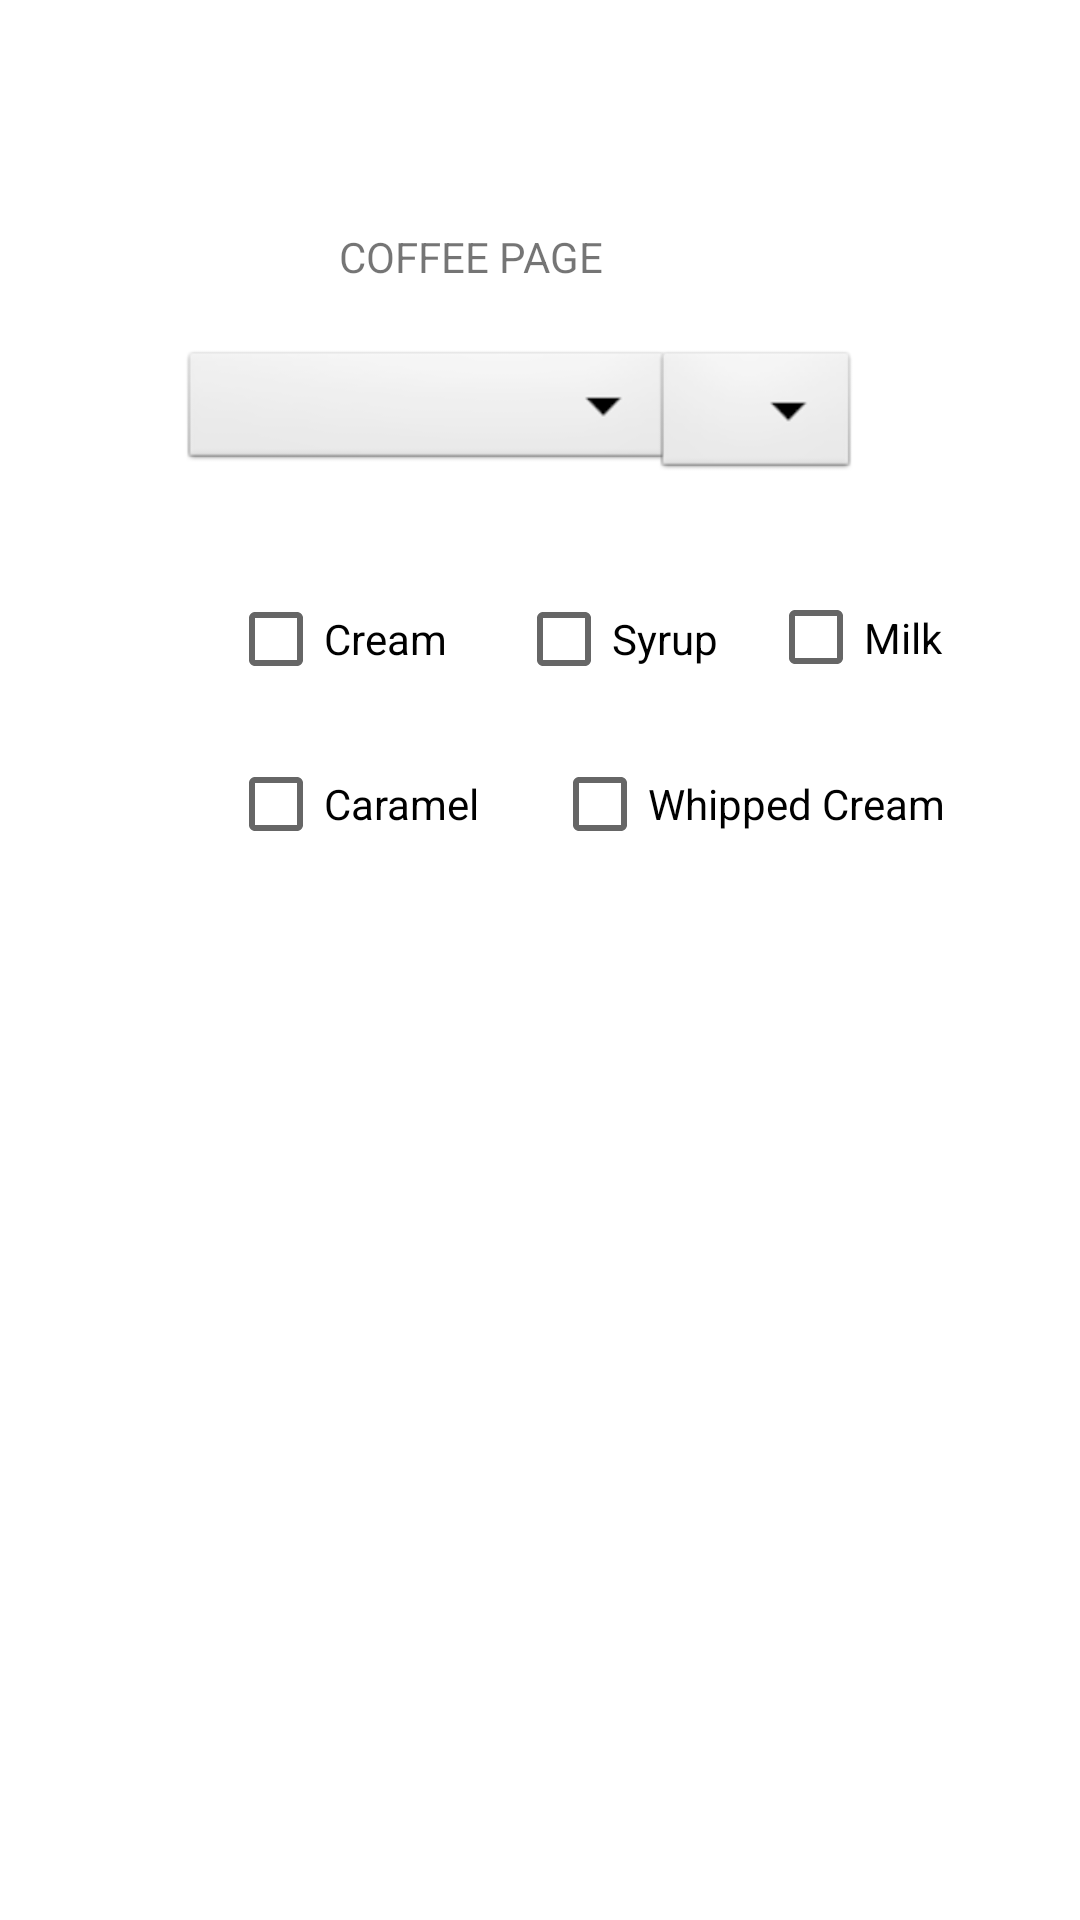

The Android layout XML behind this screen, and the referenced resources:
<!-- AndroidManifest.xml: application theme Theme.Project5CS213Spring2021 -->
<!-- res/layout/activity_ordering_coffee.xml -->
<?xml version="1.0" encoding="utf-8"?>
<androidx.constraintlayout.widget.ConstraintLayout xmlns:android="http://schemas.android.com/apk/res/android"
    xmlns:app="http://schemas.android.com/apk/res-auto"
    xmlns:tools="http://schemas.android.com/tools"
    android:layout_width="match_parent"
    android:layout_height="match_parent"
    tools:context=".OrderingCoffeeActivity">

    <Spinner
        android:id="@+id/coffeeSize_spinner"
        android:layout_width="165dp"
        android:layout_height="43dp"
        android:background="@android:drawable/btn_dropdown"
        android:spinnerMode="dropdown"
        app:layout_constraintBottom_toBottomOf="parent"
        app:layout_constraintEnd_toEndOf="parent"
        app:layout_constraintHorizontal_bias="0.308"
        app:layout_constraintStart_toStartOf="parent"
        app:layout_constraintTop_toTopOf="parent"
        app:layout_constraintVertical_bias="0.193" />

    <Spinner
        android:id="@+id/coffeeQuantity_spinner"
        android:layout_width="69dp"
        android:layout_height="46dp"
        android:background="@android:drawable/btn_dropdown"
        android:spinnerMode="dropdown"
        app:layout_constraintBottom_toBottomOf="parent"
        app:layout_constraintEnd_toEndOf="parent"
        app:layout_constraintHorizontal_bias="0.748"
        app:layout_constraintStart_toStartOf="parent"
        app:layout_constraintTop_toTopOf="parent"
        app:layout_constraintVertical_bias="0.194" />

    <CheckBox
        android:id="@+id/whippedcream_checkbox"
        android:layout_width="140dp"
        android:layout_height="40dp"
        android:layout_marginStart="184dp"
        android:layout_marginLeft="184dp"
        android:layout_marginTop="248dp"
        android:text="@string/whippedCream_checkbox"
        app:layout_constraintStart_toStartOf="parent"
        app:layout_constraintTop_toTopOf="parent" />

    <CheckBox
        android:id="@+id/syrup_checkbox"
        android:layout_width="74dp"
        android:layout_height="42dp"
        android:layout_marginStart="172dp"
        android:layout_marginLeft="172dp"
        android:layout_marginTop="192dp"
        android:text="@string/syrup_checkbox"
        app:layout_constraintStart_toStartOf="parent"
        app:layout_constraintTop_toTopOf="parent" />

    <CheckBox
        android:id="@+id/caramel_checkbox"
        android:layout_width="100dp"
        android:layout_height="40dp"
        android:layout_marginStart="76dp"
        android:layout_marginLeft="76dp"
        android:layout_marginTop="248dp"
        android:text="@string/caramel_checkbox"
        app:layout_constraintStart_toStartOf="parent"
        app:layout_constraintTop_toTopOf="parent" />

    <CheckBox
        android:id="@+id/milk_checkbox"
        android:layout_width="67dp"
        android:layout_height="41dp"
        android:layout_marginStart="256dp"
        android:layout_marginLeft="256dp"
        android:layout_marginTop="192dp"
        android:text="@string/milk_checkbox"
        app:layout_constraintStart_toStartOf="parent"
        app:layout_constraintTop_toTopOf="parent" />

    <CheckBox
        android:id="@+id/cream_checkbox"
        android:layout_width="84dp"
        android:layout_height="42dp"
        android:layout_marginStart="76dp"
        android:layout_marginLeft="76dp"
        android:layout_marginTop="192dp"
        android:text="@string/cream_checkbox"
        app:layout_constraintStart_toStartOf="parent"
        app:layout_constraintTop_toTopOf="parent" />

    <TextView
        android:id="@+id/textView"
        android:layout_width="119dp"
        android:layout_height="31dp"
        android:layout_marginTop="76dp"
        android:text="COFFEE PAGE"
        app:layout_constraintEnd_toEndOf="parent"
        app:layout_constraintHorizontal_bias="0.469"
        app:layout_constraintStart_toStartOf="parent"
        app:layout_constraintTop_toTopOf="parent" />
</androidx.constraintlayout.widget.ConstraintLayout>
<!-- resources referenced by this layout -->
<resources>
  <string name="caramel_checkbox">Caramel</string>
  <string name="cream_checkbox">Cream</string>
  <string name="milk_checkbox">Milk</string>
  <string name="syrup_checkbox">Syrup</string>
  <string name="whippedCream_checkbox">Whipped Cream</string>
  <style name="Theme.Project5CS213Spring2021" parent="Theme.MaterialComponents.DayNight.DarkActionBar">
          
          <item name="colorPrimary">@color/purple_500</item>
          <item name="colorPrimaryVariant">@color/purple_700</item>
          <item name="colorOnPrimary">@color/white</item>
          
          <item name="colorSecondary">@color/teal_200</item>
          <item name="colorSecondaryVariant">@color/teal_700</item>
          <item name="colorOnSecondary">@color/black</item>
          
          <item name="android:statusBarColor" tools:targetApi="l">?attr/colorPrimaryVariant</item>
          
      </style>
  <!-- not gathered from this repository: default colours our renderer supplied (Android Studio template values) -->
  <color name="purple_500">#FF6200EE</color>
  <color name="purple_700">#FF3700B3</color>
  <color name="teal_200">#FF03DAC5</color>
  <color name="teal_700">#FF018786</color>
  <color name="black">#FF000000</color>
  <color name="white">#FFFFFFFF</color>
</resources>
